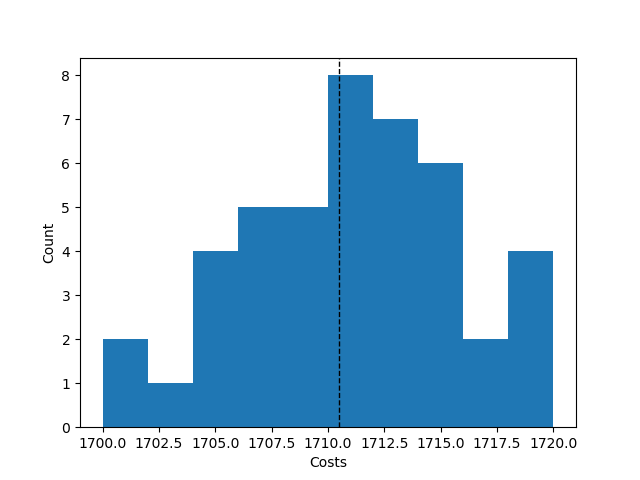

The file beside this chart, header and first rows:
Try No, Score, Even Distribution Score, Cheapest Station, Costs, Amount of Stations, Lowest price, Highest price, Mean price, Lowest distribution, Highest distribution, Mean distribution, Average Time, Fails, How many Stations
0, {'1': 22, '2': 21, '3': 22, '4': 18, '5'…, 42.4, 2, 1713, 4, , , , , , , , , 
1, {'1': 23, '2': 20, '3': 18, '4': 22, '5'…, 42.3, 2, 1711, 4, , , , , , , , , 
2, {'1': 21, '2': 19, '3': 22, '4': 21, '5'…, 42.4, 2, 1716, 4, , , , , , , , , 
3, {'1': 18, '2': 21, '3': 19, '4': 25, '5'…, 42.3, 2, 1708, 4, , , , , , , , , 
4, {'1': 19, '2': 21, '3': 21, '4': 22, '5'…, 42.4, 2, 1716, 4, , , , , , , , , 
5, {'1': 20, '2': 21, '3': 22, '4': 20, '5'…, 42.3, 2, 1718, 4, , , , , , , , , 
6, {'1': 20, '2': 21, '3': 23, '4': 19, '5'…, 42.3, 2, 1714, 4, , , , , , , , , 
7, {'1': 23, '2': 23, '3': 22, '4': 15, '5'…, 42.2, 2, 1704, 4, , , , , , , , , 
8, {'1': 23, '2': 22, '3': 20, '4': 18, '5'…, 42.3, 2, 1711, 4, , , , , , , , , 
9, {'1': 21, '2': 21, '3': 23, '4': 18, '5'…, 42.3, 2, 1712, 4, , , , , , , , , 
10, {'1': 20, '2': 22, '3': 18, '4': 23, '5'…, 42.3, 2, 1711, 4, , , , , , , , , 
11, {'1': 25, '2': 20, '3': 23, '4': 15, '5'…, 42.1, 2, 1700, 4, , , , , , , , , 
12, {'1': 24, '2': 23, '3': 21, '4': 15, '5'…, 42.2, 2, 1702, 4, , , , , , , , , 
13, {'1': 21, '2': 21, '3': 21, '4': 20, '5'…, 42.3, 2, 1720, 4, , , , , , , , , 
14, {'1': 23, '2': 21, '3': 23, '4': 16, '5'…, 42.2, 2, 1706, 4, , , , , , , , , 
15, {'1': 20, '2': 20, '3': 18, '4': 25, '5'…, 42.2, 2, 1709, 4, , , , , , , , , 
16, {'1': 20, '2': 21, '3': 23, '4': 19, '5'…, 42.3, 2, 1714, 4, , , , , , , , , 
17, {'1': 18, '2': 20, '3': 22, '4': 23, '5'…, 42.3, 2, 1711, 4, , , , , , , , , 
18, {'1': 21, '2': 20, '3': 23, '4': 19, '5'…, 42.3, 2, 1714, 4, , , , , , , , , 
19, {'1': 22, '2': 20, '3': 18, '4': 23, '5'…, 42.3, 2, 1711, 4, , , , , , , , , 
20, {'1': 23, '2': 21, '3': 20, '4': 19, '5'…, 42.3, 2, 1714, 4, , , , , , , , , 
21, {'1': 23, '2': 24, '3': 17, '4': 19, '5'…, 42.3, 2, 1706, 4, , , , , , , , , 
22, {'1': 20, '2': 24, '3': 22, '4': 17, '5'…, 42.3, 2, 1707, 4, , , , , , , , , 
23, {'1': 20, '2': 23, '3': 21, '4': 19, '5'…, 42.3, 2, 1714, 4, , , , , , , , , 
24, {'1': 25, '2': 21, '3': 17, '4': 20, '5'…, 42.2, 2, 1706, 4, , , , , , , , , 
25, {'1': 23, '2': 19, '3': 18, '4': 23, '5'…, 42.3, 2, 1710, 4, , , , , , , , , 
26, {'1': 22, '2': 21, '3': 20, '4': 20, '5'…, 42.3, 2, 1718, 4, , , , , , , , , 
27, {'1': 22, '2': 22, '3': 21, '4': 18, '5'…, 42.4, 2, 1713, 4, , , , , , , , , 
28, {'1': 25, '2': 21, '3': 21, '4': 16, '5'…, 42.2, 2, 1704, 4, , , , , , , , , 
29, {'1': 16, '2': 22, '3': 21, '4': 24, '5'…, 42.3, 2, 1705, 4, , , , , , , , , 
30, {'1': 22, '2': 19, '3': 24, '4': 18, '5'…, 42.4, 2, 1709, 4, , , , , , , , , 
31, {'1': 23, '2': 20, '3': 19, '4': 21, '5'…, 42.3, 2, 1714, 4, , , , , , , , , 
32, {'1': 21, '2': 22, '3': 22, '4': 18, '5'…, 42.4, 2, 1713, 4, , , , , , , , , 
33, {'1': 24, '2': 17, '3': 20, '4': 22, '5'…, 42.3, 2, 1707, 4, , , , , , , , , 
34, {'1': 25, '2': 18, '3': 19, '4': 21, '5'…, 42.3, 2, 1708, 4, , , , , , , , , 
35, {'1': 21, '2': 22, '3': 16, '4': 24, '5'…, 42.3, 2, 1705, 4, , , , , , , , , 
36, {'1': 27, '2': 22, '3': 17, '4': 17, '5'…, 42.2, 2, 1701, 4, , , , , , , , , 
37, {'1': 22, '2': 22, '3': 17, '4': 22, '5'…, 42.4, 2, 1711, 4, , , , , , , , , 
38, {'1': 22, '2': 18, '3': 21, '4': 22, '5'…, 42.4, 2, 1713, 4, , , , , , , , , 
39, {'1': 23, '2': 21, '3': 18, '4': 21, '5'…, 42.3, 2, 1712, 4, , , , , , , , , 
40, {'1': 21, '2': 22, '3': 22, '4': 18, '5'…, 42.4, 2, 1713, 4, , , , , , , , , 
41, {'1': 21, '2': 23, '3': 22, '4': 17, '5'…, 42.3, 2, 1709, 4, , , , , , , , , 
42, {'1': 22, '2': 20, '3': 20, '4': 21, '5'…, 42.3, 2, 1718, 4, , , , , , , , , 
43, {'1': 21, '2': 24, '3': 20, '4': 18, '5'…, 42.3, 2, 1710, 4, , , , , , , , , 
, , , , , , 1700, 1720, 1710, 42.1, 42.4, 42.3, 0.01149, 999956, {4: 44, 5: 0, 6: 0, 7: 0}
